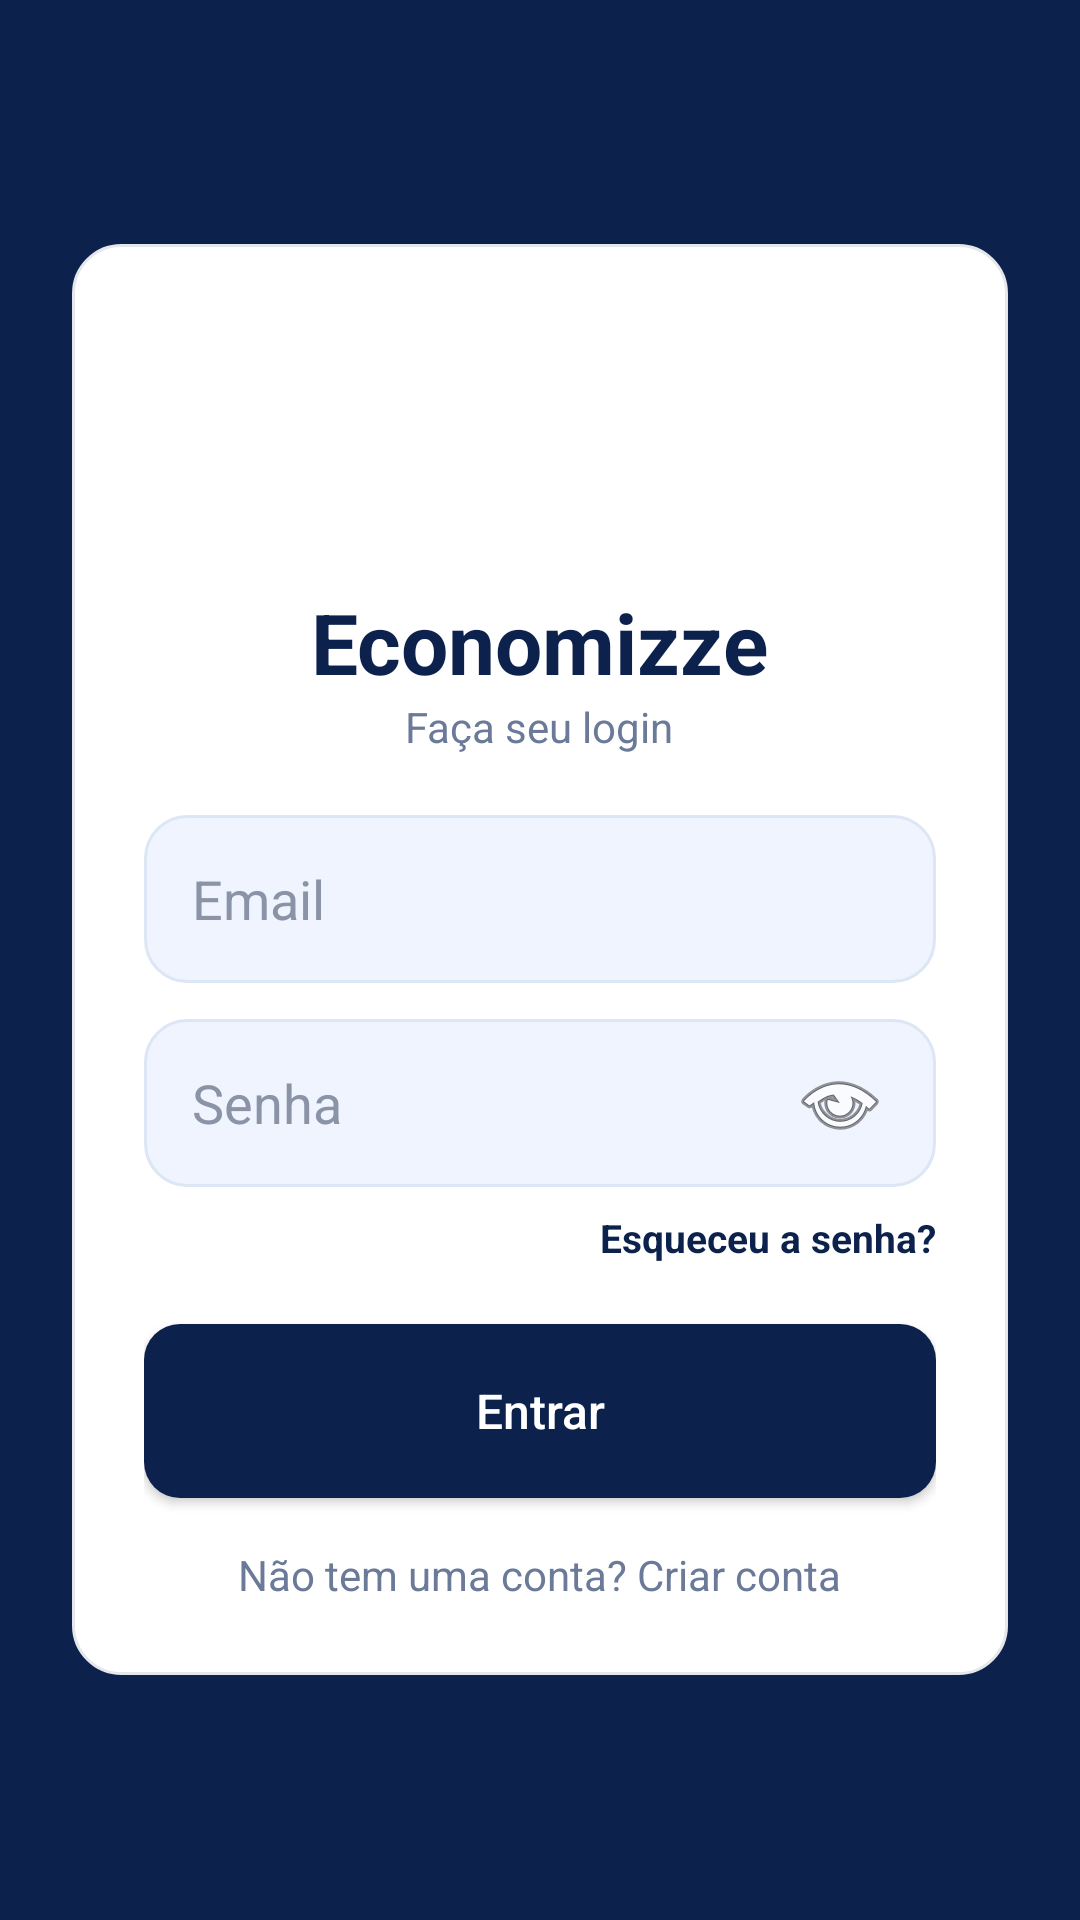

Write the Android layout XML for this screen, with the resource values it uses.
<!-- AndroidManifest.xml: application theme Theme.EconomizzeMob -->
<!-- res/layout/activity_login.xml -->
<?xml version="1.0" encoding="utf-8"?>
<ScrollView xmlns:android="http://schemas.android.com/apk/res/android"
    android:layout_width="match_parent"
    android:layout_height="match_parent"
    android:fillViewport="true"
    android:background="#0C214C">

    <LinearLayout
        android:layout_width="match_parent"
        android:layout_height="match_parent"
        android:gravity="center"
        android:orientation="vertical"
        android:padding="24dp">

        <LinearLayout
            android:layout_width="match_parent"
            android:layout_height="wrap_content"
            android:background="@drawable/fundo_card_branco"
            android:orientation="vertical"
            android:padding="24dp">

            <ImageView
                android:layout_width="90dp"
                android:layout_height="90dp"
                android:layout_gravity="center"
                android:src="@mipmap/ic_launcher"/>

            <TextView
                android:layout_width="wrap_content"
                android:layout_height="wrap_content"
                android:layout_gravity="center"
                android:text="Economizze"
                android:textSize="28sp"
                android:textStyle="bold"
                android:textColor="#0C214C"/>

            <TextView
                android:layout_width="wrap_content"
                android:layout_height="wrap_content"
                android:layout_gravity="center"
                android:text="Faça seu login"
                android:textColor="#6B7A99"
                android:layout_marginBottom="20dp"/>

            <EditText
                android:id="@+id/inputEmailLogin"
                android:layout_width="match_parent"
                android:layout_height="56dp"
                android:background="@drawable/fundo_input_claro"
                android:hint="Email"
                android:inputType="textEmailAddress"
                android:padding="16dp"
                android:textColor="#0C214C"
                android:textColorHint="#8A94A6"/>

            <EditText
                android:id="@+id/inputSenhaLogin"
                android:layout_width="match_parent"
                android:layout_height="56dp"
                android:layout_marginTop="12dp"
                android:background="@drawable/fundo_input_claro"
                android:hint="Senha"
                android:inputType="textPassword"
                android:padding="16dp"
                android:textColor="#0C214C"
                android:textColorHint="#8A94A6"
                android:drawableEnd="@android:drawable/ic_menu_view"/>

            <TextView
                android:id="@+id/btnEsqueceuSenha"
                android:layout_width="wrap_content"
                android:layout_height="wrap_content"
                android:layout_gravity="end"
                android:layout_marginTop="8dp"
                android:text="Esqueceu a senha?"
                android:textColor="#0C214C"
                android:textSize="13sp"
                android:textStyle="bold"/>

            <androidx.appcompat.widget.AppCompatButton
                android:id="@+id/btnEntrar"
                android:layout_width="match_parent"
                android:layout_height="58dp"
                android:layout_marginTop="20dp"
                android:background="@drawable/fundo_botao_azul"
                android:text="Entrar"
                android:textColor="#FFFFFF"
                android:textAllCaps="false"
                android:textSize="16sp"/>

            <TextView
                android:id="@+id/btnIrCadastro"
                android:layout_width="wrap_content"
                android:layout_height="wrap_content"
                android:layout_gravity="center"
                android:layout_marginTop="16dp"
                android:text="Não tem uma conta? Criar conta"
                android:textColor="#6B7A99"/>

        </LinearLayout>
    </LinearLayout>
</ScrollView>
<!-- resources referenced by this layout -->
<resources>
  <!-- drawable fundo_botao_azul (drawable) -->
  <?xml version="1.0" encoding="utf-8"?>
  <shape xmlns:android="http://schemas.android.com/apk/res/android" android:shape="rectangle">
      <solid android:color="#0C214C"/>
      <corners android:radius="12dp"/>
  </shape>
  <!-- drawable fundo_card_branco (drawable) -->
  <?xml version="1.0" encoding="utf-8"?>
  <shape xmlns:android="http://schemas.android.com/apk/res/android" android:shape="rectangle">
      <solid android:color="#FFFFFF"/>
      <corners android:radius="16dp"/>
      <stroke android:width="1dp" android:color="#E5E7EB"/>
  </shape>
  <!-- drawable fundo_input_claro (drawable) -->
  <?xml version="1.0" encoding="utf-8"?>
  <shape xmlns:android="http://schemas.android.com/apk/res/android">
      <solid android:color="#EFF4FF" />
      <corners android:radius="14dp" />
      <stroke android:width="1dp" android:color="#DDE6F5" />
  </shape>
  <style name="Theme.EconomizzeMob" parent="Base.Theme.EconomizzeMob" />
  <style name="Base.Theme.EconomizzeMob" parent="Theme.Material3.DayNight.NoActionBar">
          
          
      </style>
</resources>
